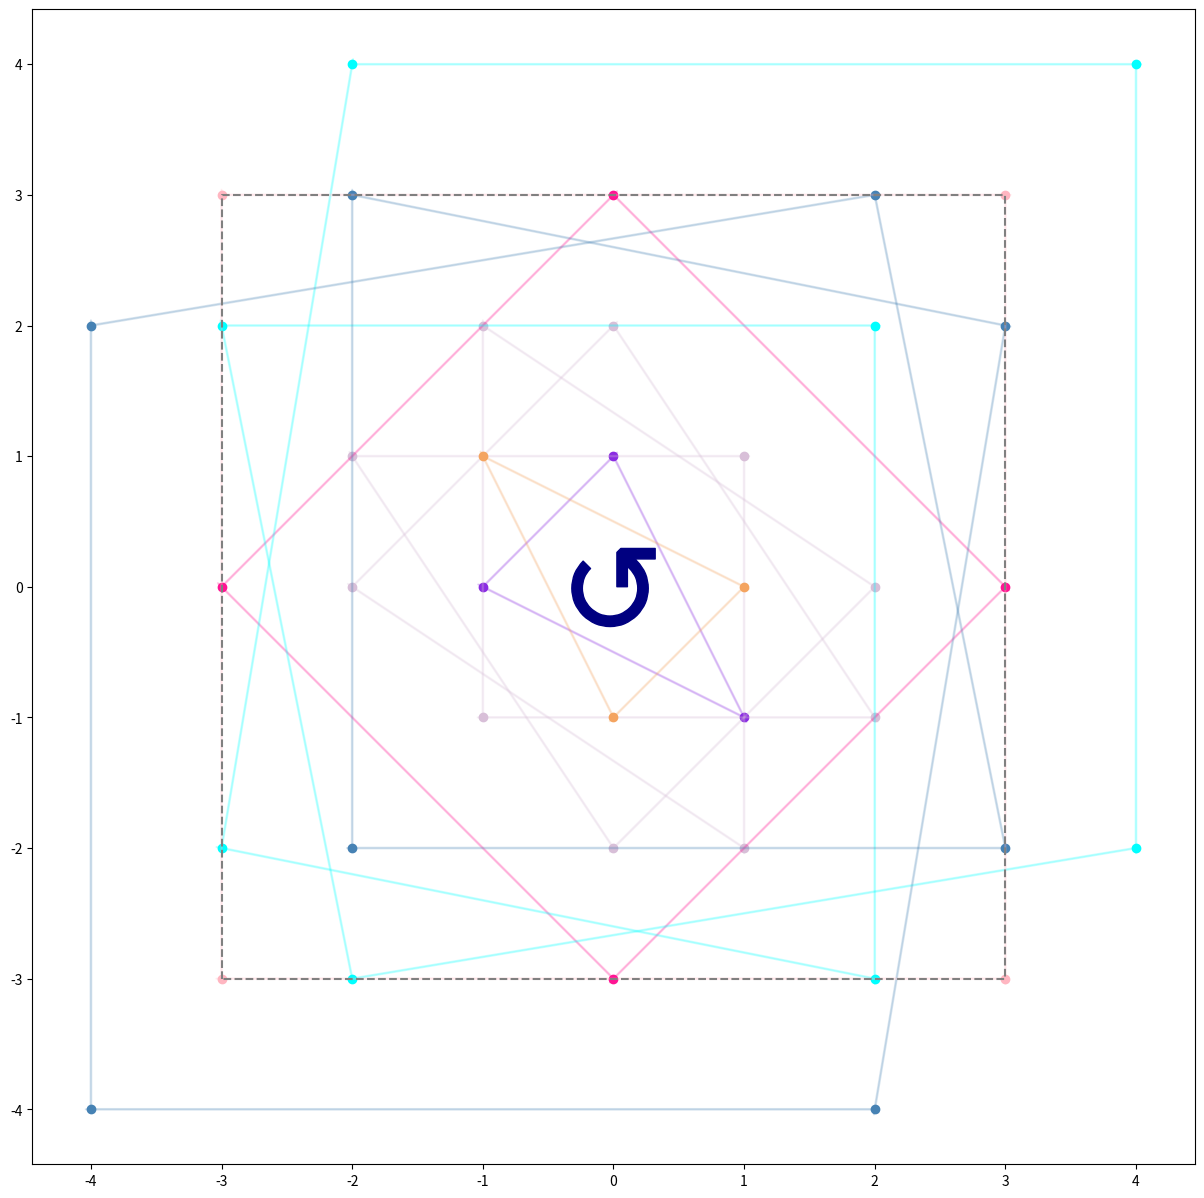

Write the Python code that produced this figure. (Note: this script raises an exception after producing the figure.)
#!/usr/bin/env python3
import numpy as np
from matplotlib import pyplot as plt
import matplotlib.colors as mcolors

def poly(d):            # returns the polynomial p
    if d%4==1: # given by 0 1 1 0 -1 -1 0 ... (starting at 0)
        def p(x):
            # define it periodically 
            if x%3 == 0:
                val = 0
            elif x%6 == 1 or x%6 == 2:
                val = 1
            else:
                val = -1

            # adjust the endpoints and return the appropriate value of p(x)
            if abs(x)<=d:
                return val
            elif x == d+1:
                return val+1
            elif x == -(d+1):
                return val-1
            elif x == d+2:
                return val + (d+2)
            elif x == -(d+2):
                return val - (d+2)
            else:  # can only calculate for x in the "nice" range
                print("Error, cannot calculate for d=",d,"and x=",x,"!")
                return 0
    elif d%4==3: # given by 0 -1 -1 0 1 1 0 ... (starting at 0)
        def p(x):
            # define it periodically 
            if x%3 == 0:
                val = 0
            elif x%6 == 1 or x%6 == 2:
                val = -1
            else:
                val = 1
                
            # adjust the endpoints and return the appropriate value of p(x)
            if abs(x)<=d:
                return val
            elif x == d+1:
                return val+1
            elif x == -(d+1):
                return val-1
            elif x == d+2:
                return val + (d+2)
            elif x == -(d+2):
                return val - (d+2)
            else: # can only calculate for x in the "nice" range
                print("Error, cannot calculate for d=",d,"and x=",x,"!")
                return 0
    else:
        print("Warning, this value of d has not yet been implemented!")
        def p(x):       # returns the identity, so that the program doesn't crash
            return x
        
    return p
            
def Henon(p,X):     # this is the Henon map of polynomial p: (x,y) -> (y, -x + p(y))
    return [X[1],-X[0]+p(X[1])]

def trace_pt(p,X,box_range):        # follows the orbit of a point X under Henon map with polynomial p, 
                                    # stopping either upon repeating a vertex or when we go outside the nice range
    orbit = []
    while X not in orbit:
        orbit.append(X)
        X = Henon(p,X)
        if abs(X[0])>box_range or abs(X[1])>box_range:
            return []               # if we iterate outside the d+2 box, we don't want to plot the orbit at all
    orbit.append(X)                 # add the last vertex to complete the orbit
    return orbit

def plot_orbit (orbit,col_index,box_range):         # plot the orbit
    # initialise the colours
    colours=["navy","mediumblue","slateblue","blueviolet","indigo","mediumorchid","thistle","plum","magenta","deeppink","crimson","lightpink","salmon","red","brown","maroon","saddlebrown","peru","sandybrown","lightsalmon","darkorange","goldenrod","gold","khaki","y","olive","olivedrab","yellowgreen","chartreuse", "limegreen", "g", "seagreen","mediumaquamarine","lightseagreen","teal","c","aqua","deepskyblue","lightskyblue","steelblue"]
    colours = [colours[3*i%len(colours)] for i in range(0,len(colours))] # shuffle so that they're not too close
    col = colours[col_index % len(colours)]         # pick the corresponding colour


    if len(orbit) == 2:     # this must be a fixed point
        plt.plot(orbit[0][0],orbit[0][1],marker=r'$\circlearrowleft$',ms=300/box_range,color = col)
    else:
        xs = [orbit[i][0] for i in range(len(orbit)-1)]
        ys = [orbit[i][1] for i in range(len(orbit)-1)]
        plt.scatter(xs,ys,color = col)              # plots the individual vertices

        for k in range(len(orbit)-1):
            plt.arrow(orbit[k][0],orbit[k][1],orbit[k+1][0]-orbit[k][0],orbit[k+1][1]-orbit[k][1],width=.01,color = col,alpha =0.2)         # plots an arrow between two consecutive iterates

for d in range(3,201,2):     # save all of these figures
    p = poly(d)     # get the polynomial
    box_range = d+2
    check_range = d+2       # could start cycles in a subset of the box 
    plotted = []        # store all the vertices whose orbits we've already plotted

    col_index = 0
    plt.figure(figsize = (15,15))

    xs = [-d,-d,d,d,-d]     
    ys = [-d,d,d,-d,-d]
    plt.plot(xs,ys,"--",color = "grey")     # draw a box through (d,d) etc, to show where the cycles are relative to it
    # plt.grid(which="both")
    # plt.xticks([i for i in range(-box_range-1,box_range+1)])
    # plt.yticks([i for i in range(-box_range-1,box_range+1)])

    for i in range(0,check_range+1):    
        for j in range(0,check_range+1):        # iterate through all the points
            if [i,j] not in plotted:            # only iterate if we haven't plotted already, to reduce computation
                orbit = trace_pt(p,[i,j],box_range)     # get the orbit by tracing the point
                for pt in orbit:
                    plotted.append(pt)          # add each iterate to the list of plotted vertices
                plot_orbit(orbit,col_index,box_range)       # plot the orbit    
                col_index +=1                   # to vary our colours in a nice way

    # plot formatting:

    plt.axis('equal')
    plt.savefig("Cycles_of_Henon_maps/plots/The cycles in the Henon map for d="+str(d)+"")
    plt.close()